Dataset: Coffee-Leaf-Disease-Detection-Using-CNN (GitHub, YenRylin/Coffee-Leaf-Disease-Detection-Using-CNN). Classes: bercak daun, hawar daun, karat daun, pengorok daun.

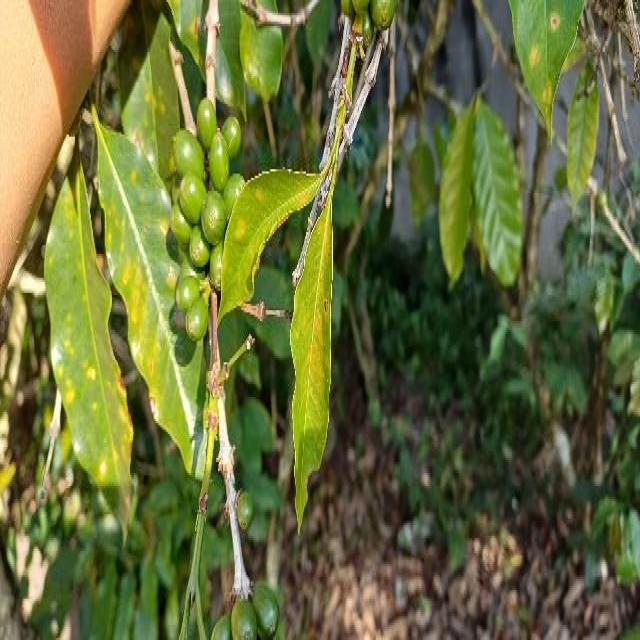
Label: hawar daun

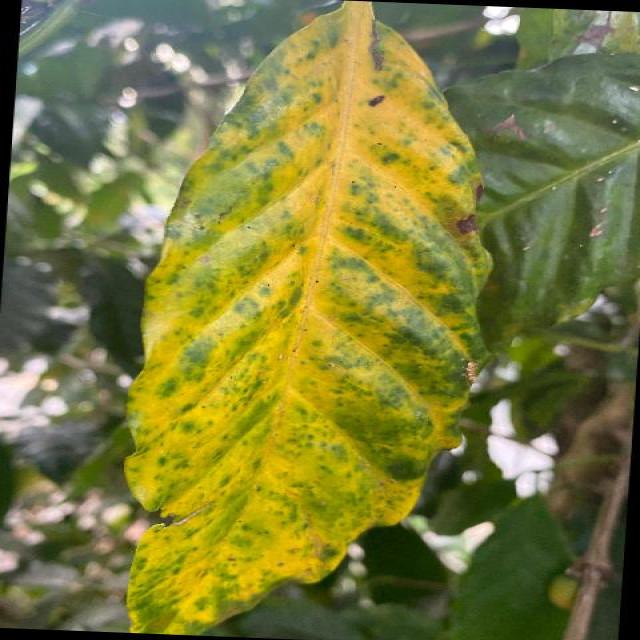
Label: bercak daun

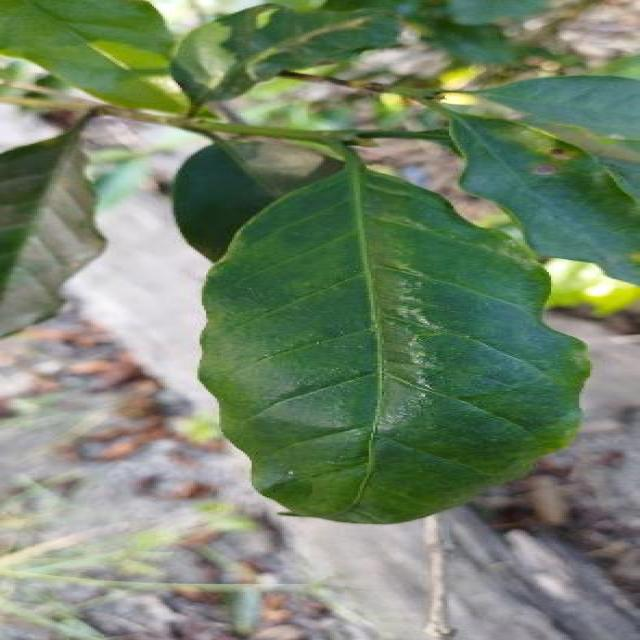
Label: bercak daun

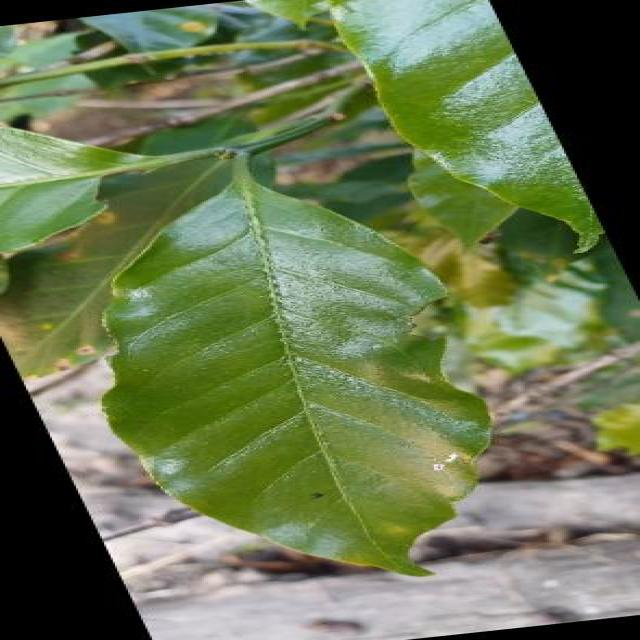
Label: karat daun

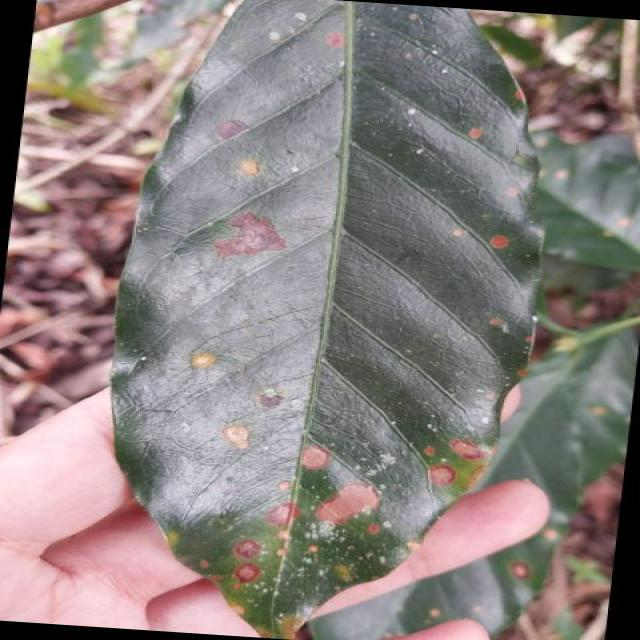
Label: bercak daun

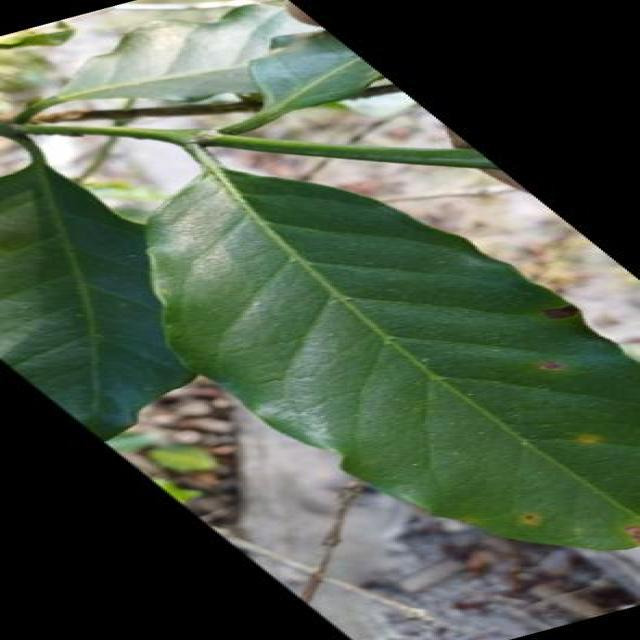
Label: karat daun
